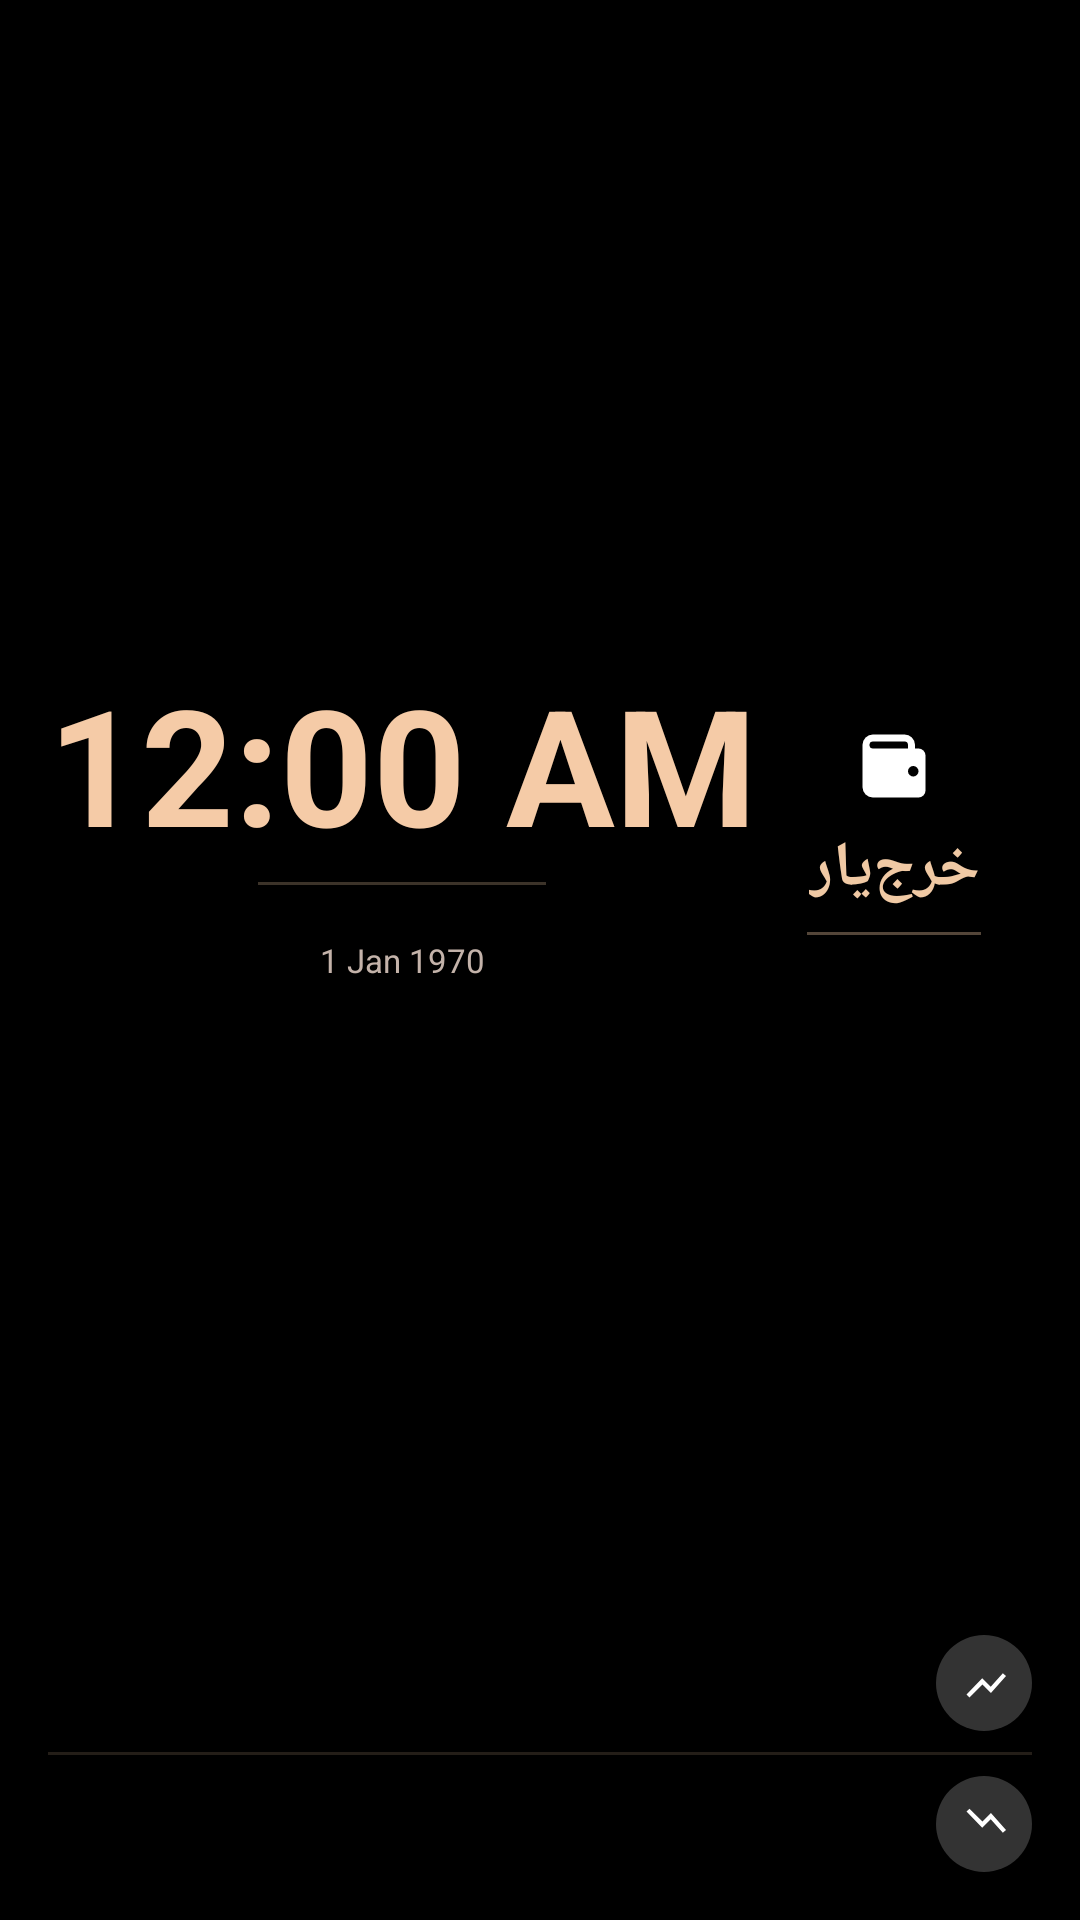

Here is an Android app screen rendered from its layout file. Give the layout XML and the strings, colors and styles it references.
<!-- AndroidManifest.xml: application theme Theme.KharjYar -->
<!-- res/layout/w_royal.xml -->
<?xml version="1.0" encoding="utf-8"?>
<FrameLayout xmlns:android="http://schemas.android.com/apk/res/android"
    android:layout_width="match_parent"
    android:layout_height="match_parent">

    <ImageView
        android:id="@+id/w_bg_img"
        android:layout_width="match_parent"
        android:layout_height="match_parent"
        android:scaleType="fitXY"
        android:contentDescription="@null" />


<LinearLayout
    android:id="@+id/w_root"
    android:layout_width="match_parent"
    android:layout_height="match_parent"
    android:orientation="vertical"
    android:layoutDirection="rtl"
    android:padding="16dp">

    
    <LinearLayout
        android:layout_width="match_parent"
        android:layout_height="0dp"
        android:layout_weight="1"
        android:orientation="horizontal"
        android:baselineAligned="false">

        <LinearLayout
            android:id="@+id/w_app_area"
            android:layout_width="0dp"
            android:layout_height="match_parent"
            android:layout_weight="1"
            android:orientation="vertical"
            android:gravity="center">

            <ImageView
                android:id="@+id/w_logo"
                android:layout_width="28dp"
                android:layout_height="28dp"
                android:src="@drawable/w_ic_wallet"
                android:contentDescription="@null" />

            <TextView
                android:id="@+id/w_title"
                android:layout_width="wrap_content"
                android:layout_height="wrap_content"
                android:layout_marginTop="6dp"
                android:text="خرج‌یار"
                android:textStyle="bold"
                android:textSize="21sp"
                android:includeFontPadding="false"
                android:textColor="#F0C9A4" />

            <ImageView
                android:id="@+id/w_title_rule"
                android:layout_width="58dp"
                android:layout_height="1dp"
                android:layout_marginTop="7dp"
                android:background="#59F0C9A4" android:contentDescription="@null" />
        </LinearLayout>

        <LinearLayout
            android:id="@+id/w_clock_area"
            android:layout_width="wrap_content"
            android:layout_height="match_parent"
            android:orientation="vertical"
            android:gravity="center">

            <TextClock
                android:id="@+id/w_clock"
                android:layout_width="wrap_content"
                android:layout_height="wrap_content"
                android:format12Hour="@null"
                android:format24Hour="HH:mm"
                android:textSize="54sp"
                android:textStyle="bold"
                android:includeFontPadding="false"
                android:lines="1"
                android:textColor="#F5CBA7" />

            <ImageView
                android:layout_width="96dp"
                android:layout_height="1dp"
                android:layout_marginVertical="5dp"
                android:background="#40F0C9A4" android:contentDescription="@null" />

            <TextView
                android:id="@+id/w_jalali"
                android:layout_width="wrap_content"
                android:layout_height="wrap_content"
                android:maxLines="1"
                android:textSize="12sp"
                android:includeFontPadding="false"
                android:textColor="#F3E6E0" />

            <TextClock
                android:id="@+id/w_gregorian"
                android:layout_width="wrap_content"
                android:layout_height="wrap_content"
                android:format12Hour="d MMM yyyy"
                android:format24Hour="d MMM yyyy"
                android:maxLines="1"
                android:textSize="11sp"
                android:includeFontPadding="false"
                android:textColor="#C4B3AA" />
        </LinearLayout>
    </LinearLayout>

    
    <LinearLayout
        android:layout_width="match_parent"
        android:layout_height="wrap_content"
        android:layout_marginTop="8dp"
        android:orientation="horizontal"
        android:gravity="center_vertical">

        <FrameLayout
            android:layout_width="32dp"
            android:layout_height="32dp"
            android:background="@drawable/w_circle">
            <ImageView
                android:id="@+id/w_icon_1"
                android:layout_width="17dp"
                android:layout_height="17dp"
                android:layout_gravity="center"
                android:src="@drawable/w_ic_up"
                android:contentDescription="@null" />
        </FrameLayout>

        <TextView
            android:id="@+id/w_label_1"
            android:layout_width="0dp"
            android:layout_height="wrap_content"
            android:layout_weight="1"
            android:layout_marginStart="10dp"
            android:maxLines="1"
            android:ellipsize="end"
            android:textSize="12sp"
            android:textColor="#F3E6E0" />

        <TextView
            android:id="@+id/w_value_1"
            android:layout_width="wrap_content"
            android:layout_height="wrap_content"
            android:maxLines="1"
            android:textStyle="bold"
            android:textSize="15sp"
            android:textColor="#FFF0E4" />
    </LinearLayout>

    <ImageView
        android:layout_width="match_parent"
        android:layout_height="1dp"
        android:layout_marginVertical="7dp"
        android:background="#26F0C9A4" android:contentDescription="@null" />

    
    <LinearLayout
        android:id="@+id/w_row_2"
        android:layout_width="match_parent"
        android:layout_height="wrap_content"
        android:orientation="horizontal"
        android:gravity="center_vertical">

        <FrameLayout
            android:layout_width="32dp"
            android:layout_height="32dp"
            android:background="@drawable/w_circle">
            <ImageView
                android:id="@+id/w_icon_2"
                android:layout_width="17dp"
                android:layout_height="17dp"
                android:layout_gravity="center"
                android:src="@drawable/w_ic_down"
                android:contentDescription="@null" />
        </FrameLayout>

        <TextView
            android:id="@+id/w_label_2"
            android:layout_width="0dp"
            android:layout_height="wrap_content"
            android:layout_weight="1"
            android:layout_marginStart="10dp"
            android:maxLines="1"
            android:ellipsize="end"
            android:textSize="12sp"
            android:textColor="#F3E6E0" />

        <TextView
            android:id="@+id/w_value_2"
            android:layout_width="wrap_content"
            android:layout_height="wrap_content"
            android:maxLines="1"
            android:textStyle="bold"
            android:textSize="15sp"
            android:textColor="#FFF0E4" />
    </LinearLayout>

    <LinearLayout
        android:id="@+id/w_row_3"
        android:layout_width="match_parent"
        android:layout_height="wrap_content"
        android:layout_marginTop="7dp"
        android:orientation="horizontal"
        android:visibility="gone"
        android:gravity="center_vertical">

        <TextView
            android:id="@+id/w_label_3"
            android:layout_width="0dp"
            android:layout_height="wrap_content"
            android:layout_weight="1"
            android:maxLines="1"
            android:ellipsize="end"
            android:textSize="12sp"
            android:textColor="#F3E6E0" />

        <TextView
            android:id="@+id/w_value_3"
            android:layout_width="wrap_content"
            android:layout_height="wrap_content"
            android:maxLines="1"
            android:textStyle="bold"
            android:textSize="15sp"
            android:textColor="#FFF0E4" />
    </LinearLayout>
</LinearLayout>
</FrameLayout>
<!-- resources referenced by this layout -->
<resources>
  <!-- drawable w_circle (drawable) -->
  <?xml version="1.0" encoding="utf-8"?>
  <shape xmlns:android="http://schemas.android.com/apk/res/android" android:shape="oval">
      <solid android:color="#33FFFFFF" />
  </shape>
  <!-- drawable w_ic_down (drawable) -->
  <vector xmlns:android="http://schemas.android.com/apk/res/android"
      android:width="24dp" android:height="24dp"
      android:viewportWidth="24" android:viewportHeight="24">
      <path android:fillColor="#FFFFFF"
          android:pathData="M4,6.4l1.4,-1.4 6.1,6.1 4,-4 7.1,8 -1.5,1.3 -5.7,-6.4 -4,4z" />
  </vector>
  <!-- drawable w_ic_up (drawable) -->
  <vector xmlns:android="http://schemas.android.com/apk/res/android"
      android:width="24dp" android:height="24dp"
      android:viewportWidth="24" android:viewportHeight="24">
      <path android:fillColor="#FFFFFF"
          android:pathData="M4,17.6l1.4,1.4 6.1,-6.1 4,4 7.1,-8 -1.5,-1.3 -5.7,6.4 -4,-4z" />
  </vector>
  <!-- drawable w_ic_wallet (drawable) -->
  <vector xmlns:android="http://schemas.android.com/apk/res/android"
      android:width="24dp" android:height="24dp"
      android:viewportWidth="24" android:viewportHeight="24">
      <path android:fillColor="#FFFFFF"
          android:pathData="M19,7h-1V6a3,3 0,0 0,-3 -3H6A3,3 0,0 0,3 6v12a3,3 0,0 0,3 3h13a2,2 0,0 0,2 -2V9A2,2 0,0 0,19 7zM6,5h9a1,1 0,0 1,1 1v1H6A1,1 0,0 1,6 5zM17.5,15a1.5,1.5 0,1 1,1.5 -1.5A1.5,1.5 0,0 1,17.5 15z" />
  </vector>
  <style name="Theme.KharjYar" parent="android:Theme.Material.NoActionBar">
          <item name="android:windowBackground">@android:color/black</item>
          <item name="android:statusBarColor">@android:color/transparent</item>
          <item name="android:navigationBarColor">@android:color/transparent</item>
      </style>
</resources>
